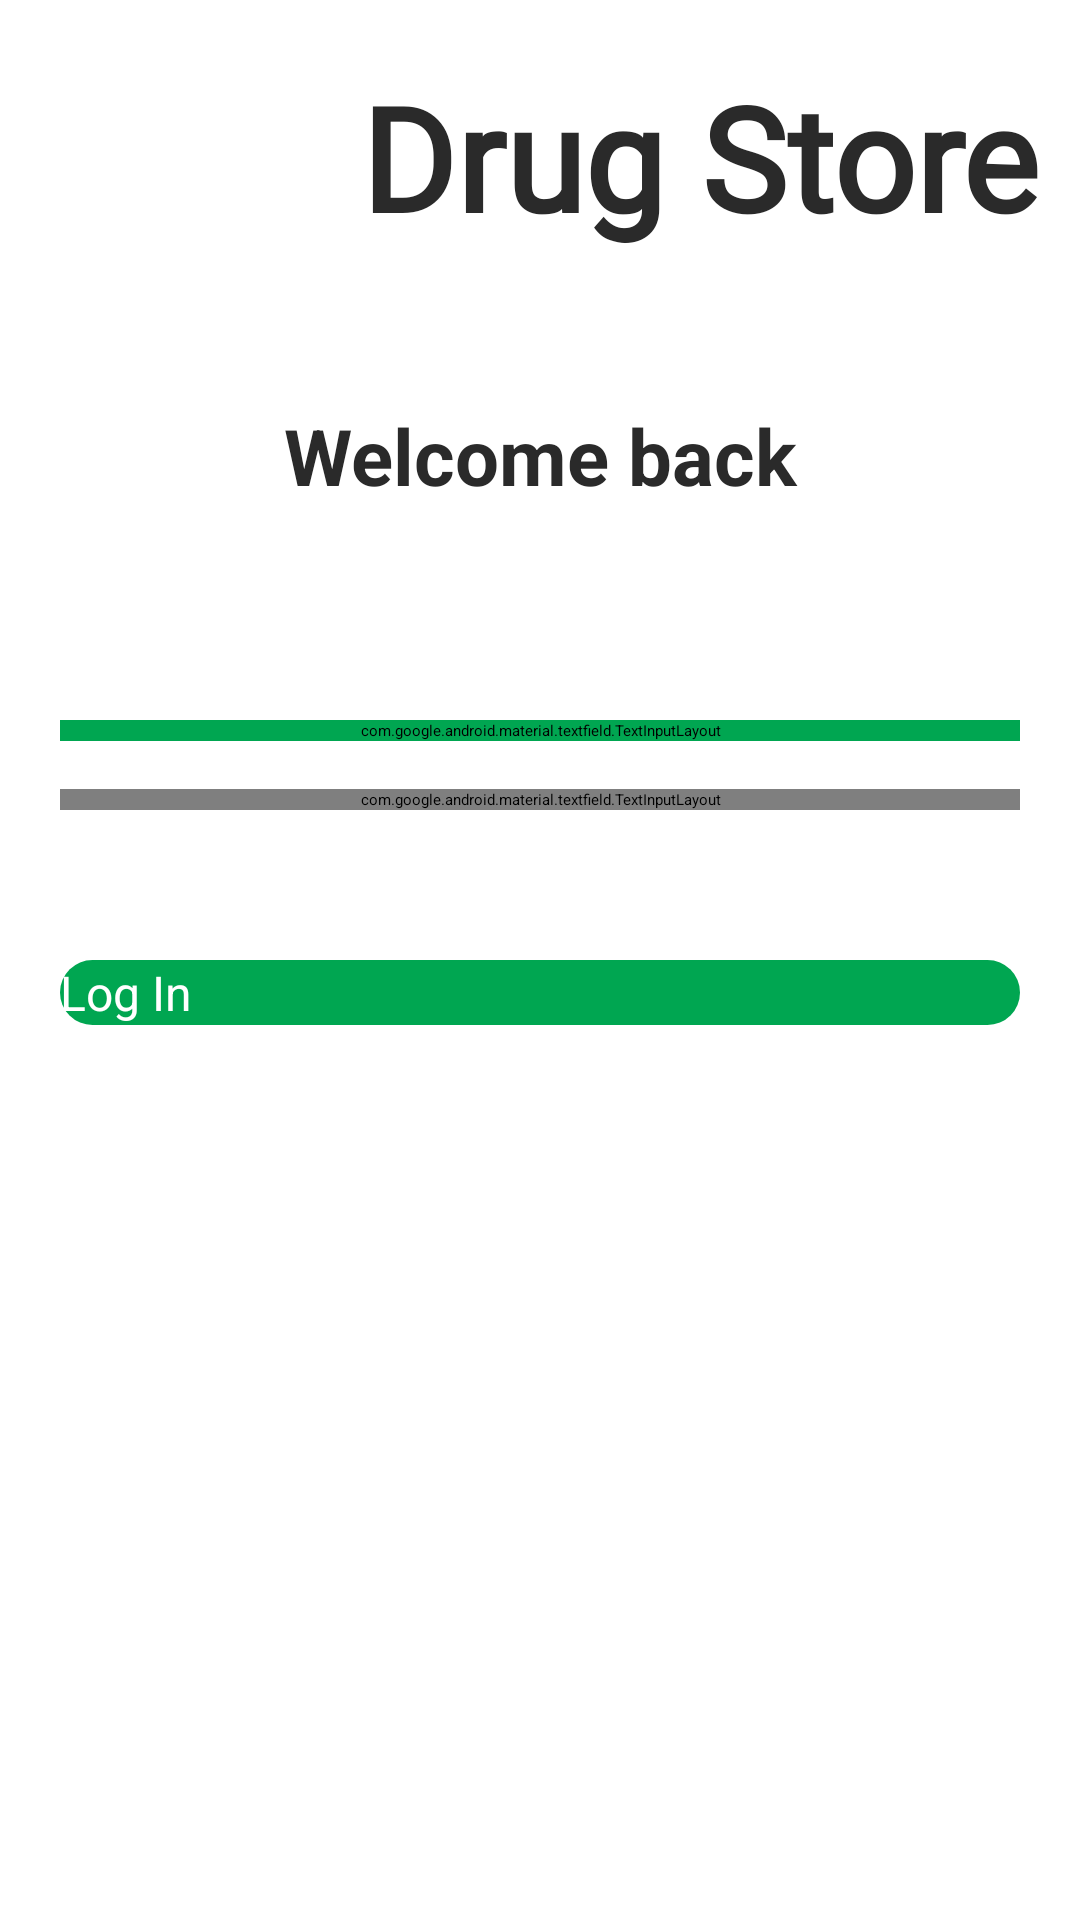

Android layout source for this screen:
<!-- AndroidManifest.xml: application theme Theme.DrugStore -->
<!-- res/layout/fragment_log_in.xml -->
<?xml version="1.0" encoding="utf-8"?>
<ScrollView xmlns:android="http://schemas.android.com/apk/res/android"
    xmlns:app="http://schemas.android.com/apk/res-auto"
    xmlns:tools="http://schemas.android.com/tools"
    android:layout_width="match_parent"
    android:layout_height="match_parent"
    android:background="@color/white"
    tools:context=".view.main.MainActivity">

    <androidx.constraintlayout.widget.ConstraintLayout
        android:layout_width="match_parent"
        android:layout_height="match_parent">

        <TextView
            android:id="@+id/textView4"
            android:layout_width="wrap_content"
            android:layout_height="wrap_content"
            android:layout_alignParentStart="true"
            android:layout_alignParentEnd="true"
            android:fontFamily="@font/poppins_semibold"
            android:gravity="center"
            android:text="@string/app_name"
            android:textColor="@color/head_txt"
            android:textSize="48sp"
            android:textStyle="bold"
            app:layout_constraintStart_toEndOf="@+id/imageView"
            app:layout_constraintTop_toTopOf="@+id/imageView" />

        <ImageView
            android:id="@+id/imageView"
            android:layout_width="100dp"
            android:layout_height="100dp"
            android:layout_marginStart="20dp"
            android:layout_marginTop="20dp"
            app:layout_constraintStart_toStartOf="parent"
            app:layout_constraintTop_toTopOf="parent"
            app:srcCompat="@drawable/ic_pharmacy_icon_svgrepo_com" />

        <TextView
            android:layout_width="match_parent"
            android:layout_height="wrap_content"
            android:text="Welcome back"
            android:textColor="@color/head_txt"
            android:textSize="26sp"
            android:textStyle="bold"
            android:layout_marginTop="50dp"
            android:gravity="center"
            app:layout_constraintTop_toBottomOf="@+id/textView4" />

        <com.google.android.material.textfield.TextInputLayout
            android:id="@+id/txtgmail"
            style="@style/Widget.MaterialComponents.TextInputLayout.OutlinedBox"
            android:layout_width="match_parent"
            android:layout_height="wrap_content"
            android:layout_marginHorizontal="20dp"
            android:layout_marginTop="120dp"
            android:backgroundTint="@color/base_color"
            android:hint="Enter Your gmail"
            app:suffixText="\@gmail.com"
            app:endIconMode="clear_text"
            app:layout_constraintEnd_toEndOf="parent"
            app:layout_constraintStart_toStartOf="parent"
            app:layout_constraintTop_toBottomOf="@+id/imageView"
            app:startIconDrawable="@drawable/ic_baseline_email_24">

            <com.google.android.material.textfield.TextInputEditText
                android:id="@+id/email_login"
                android:layout_width="match_parent"
                android:layout_height="match_parent" />
        </com.google.android.material.textfield.TextInputLayout>

        <com.google.android.material.textfield.TextInputLayout

            android:id="@+id/txtpass"
            style="@style/Widget.MaterialComponents.TextInputLayout.OutlinedBox"
            android:layout_width="match_parent"
            android:layout_height="wrap_content"
            android:layout_marginTop="16dp"
            android:layout_marginHorizontal="20dp"
            android:hint="Enter Your Password"
            app:endIconMode="password_toggle"
            app:helperText="Forgot Password?"
            app:layout_constraintEnd_toEndOf="parent"
            app:layout_constraintStart_toStartOf="parent"
            app:layout_constraintTop_toBottomOf="@+id/txtgmail"
            app:startIconDrawable="@drawable/ic_baseline_vpn_key_24">

            <com.google.android.material.textfield.TextInputEditText
                android:id="@+id/password_login"
                android:layout_width="match_parent"
                android:layout_height="match_parent" />
        </com.google.android.material.textfield.TextInputLayout>

        <Button
            android:id="@+id/login_btn"
            android:layout_width="match_parent"
            android:layout_height="wrap_content"
            android:layout_marginHorizontal="20dp"
            android:layout_marginTop="50dp"
            android:layout_marginBottom="50dp"
            android:background="@drawable/button_bg"
            android:elevation="12dp"
            android:text="Log In"
            android:textColor="@color/white"
            android:textSize="16dp"
            app:layout_constraintBottom_toBottomOf="parent"
            app:layout_constraintEnd_toEndOf="parent"
            app:layout_constraintStart_toStartOf="parent"
            app:layout_constraintTop_toBottomOf="@+id/txtpass" />

        <ProgressBar
            android:id="@+id/progress_login"
            style="@android:style/Widget.Material.Light.ProgressBar.Large"
            android:layout_width="wrap_content"
            android:layout_height="wrap_content"
            android:layout_marginTop="48dp"
            android:visibility="gone"
            app:layout_constraintBottom_toBottomOf="parent"

            app:layout_constraintEnd_toEndOf="parent"
            app:layout_constraintHorizontal_bias="0.498"
            app:layout_constraintStart_toStartOf="parent"
            app:layout_constraintTop_toBottomOf="@+id/txtpass"
            app:layout_constraintVertical_bias="0.0" />

    </androidx.constraintlayout.widget.ConstraintLayout>

</ScrollView>
<!-- resources referenced by this layout -->
<resources>
  <color name="base_color">#FF00A651</color>
  <color name="head_txt">#FF2A2A2A</color>
  <color name="white">#FFFFFFFF</color>
  <!-- drawable button_bg (drawable) -->
  <?xml version="1.0" encoding="utf-8"?>
  <shape xmlns:android="http://schemas.android.com/apk/res/android" android:shape="rectangle">
      <corners
          android:radius="15dp"></corners>
      <solid
          android:color="@color/base_color"></solid>
  
  </shape>
  <!-- drawable ic_pharmacy_icon_svgrepo_com (drawable) -->
  <vector android:height="200dp" android:viewportHeight="950.34"
      android:viewportWidth="950.34" android:width="200dp" xmlns:android="http://schemas.android.com/apk/res/android">
      <path android:fillColor="#FF00A651" android:pathData="M570.74,97.94c120.7,0 204.6,115.9 190.4,230.5c-11.8,94.7 -95.9,169.1 -191.4,169.1h-113v110h113c133.2,0 251.4,-90.3 289.1,-217.5c11.7,-39.5 15.3,-81.4 10.2,-122.3c-3.4,-27.3 -10.5,-54.1 -21,-79.5c-34.6,-83.7 -105,-151.4 -194.6,-176.4c-66.9,-18.6 -139.8,-15.3 -204.5,10c-33.8,13.2 -65.4,32.3 -92.5,56.4c-16.6,14.7 -29.4,31.8 -41.2,50.3h152.3C497.04,109.84 533.14,97.94 570.74,97.94z"/>
      <path android:fillColor="#FF00A651" android:pathData="M332.74,460.64V627.04c24.9,6 56,14.5 90,26.2v-192.6c133.7,-20.1 238.6,-128.4 253.5,-263.7c2,-17.7 -12,-33.2 -29.8,-33.2H441.04H303.44h-194.4c-17.9,0 -31.8,15.5 -29.8,33.2C94.14,332.24 198.94,440.54 332.74,460.64z"/>
      <path android:fillColor="#FF00A651" android:pathData="M466.24,950.34c9.3,0 16.3,-8.3 14.8,-17.5c-4.4,-26.2 -18.5,-49.1 -38.5,-64.9c-3.2,-2.5 -6.5,-4.8 -10,-7c-3.2,-2 -6.6,-3.8 -10,-5.5v-20.5c-31.7,-13.2 -63.4,-20.4 -90,-28v48.5c-3.4,1.6 -6.8,3.5 -10,5.5c-3.5,2.1 -6.8,4.5 -10,7c-20,15.8 -34.1,38.7 -38.5,64.9c-1.5,9.1 5.5,17.5 14.8,17.5H466.24z"/>
      <path android:fillColor="#FF00A651" android:pathData="M297.54,608.24v-110.5c-72.1,2.9 -114.9,62.5 -114.9,135.3c0,46.4 24.9,90.9 64.4,115.2c19.2,11.9 40.9,16.5 62.5,21.9c0,0 0,0 0.1,0c97.8,24.5 197.2,65.7 274.3,131.8c10.4,8.9 23.1,13.3 35.8,13.3c15.5,0 30.9,-6.5 41.8,-19.2c1.3,-1.5 2.4,-3 3.5,-4.6c1.8,-2.6 3.3,-5.3 4.6,-8.1c0.4,-0.9 0.8,-1.9 1.2,-2.8c0.9,-2.2 1.6,-4.5 2.2,-6.7c5,-19.6 -1.1,-41.2 -17.5,-55.3c-67.9,-58.2 -148.9,-99.7 -233,-129.2c-26.2,-9.2 -52.8,-17.3 -79.7,-24.1c-9.8,-2.5 -19.8,-5 -29.7,-7.1C269.14,648.44 269.14,614.64 297.54,608.24z"/>
  </vector>
  <string name="app_name">Drug Store</string>
  <style name="Theme.DrugStore" parent="Theme.MaterialComponents.DayNight.NoActionBar">
          
          <item name="colorPrimary">@color/base_color</item>
          <item name="colorPrimaryVariant">@color/white</item>
          <item name="colorOnPrimary">@color/black</item>
          
          <item name="colorSecondary">@color/base_color</item>
          <item name="colorSecondaryVariant">@color/teal_200</item>
          <item name="colorOnSecondary">@color/white</item>
          
          <item name="android:statusBarColor" tools:targetApi="l">?attr/colorPrimary</item>
          
      </style>
  <color name="black">#FF000000</color>
  <color name="teal_200">#FF03DAC5</color>
</resources>
